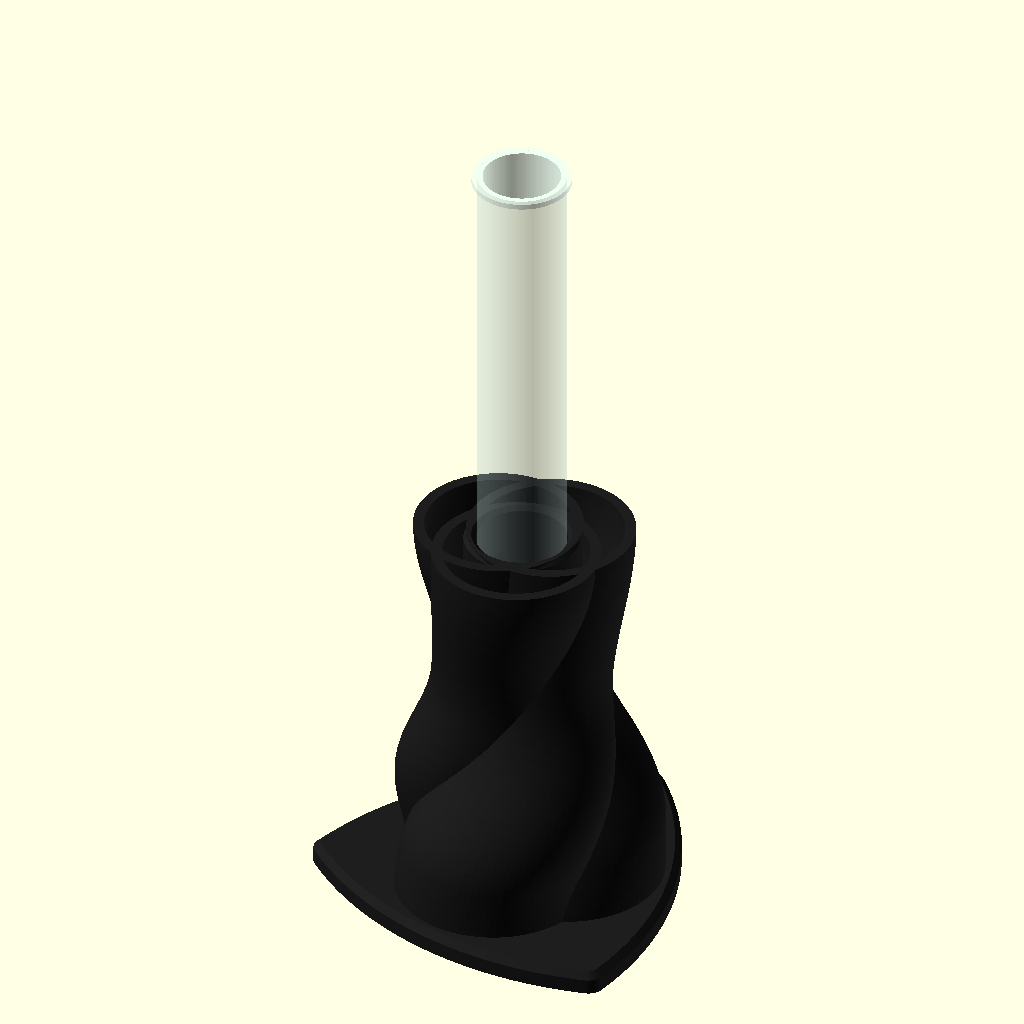
Cell 1: rendered with the file's own defaults.
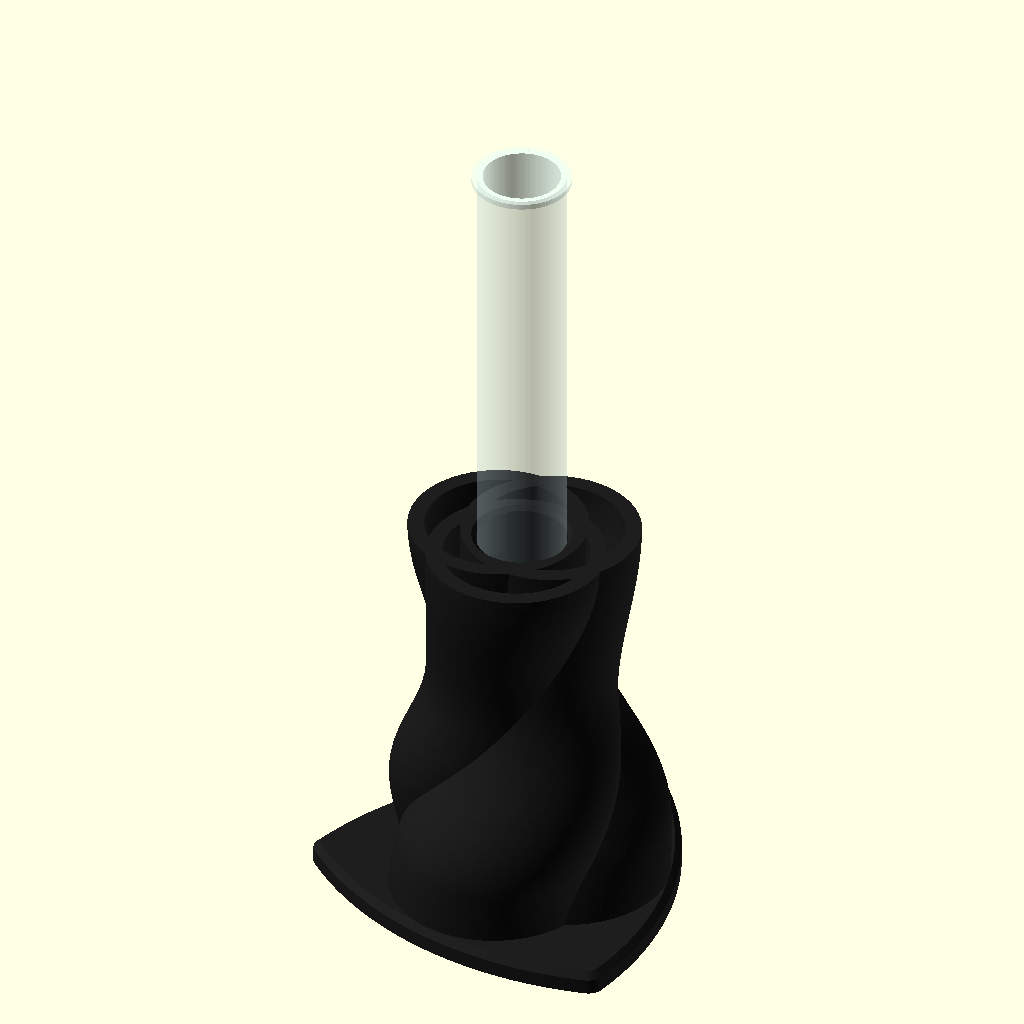
Cell 2: the same model with orbit_w = 3.
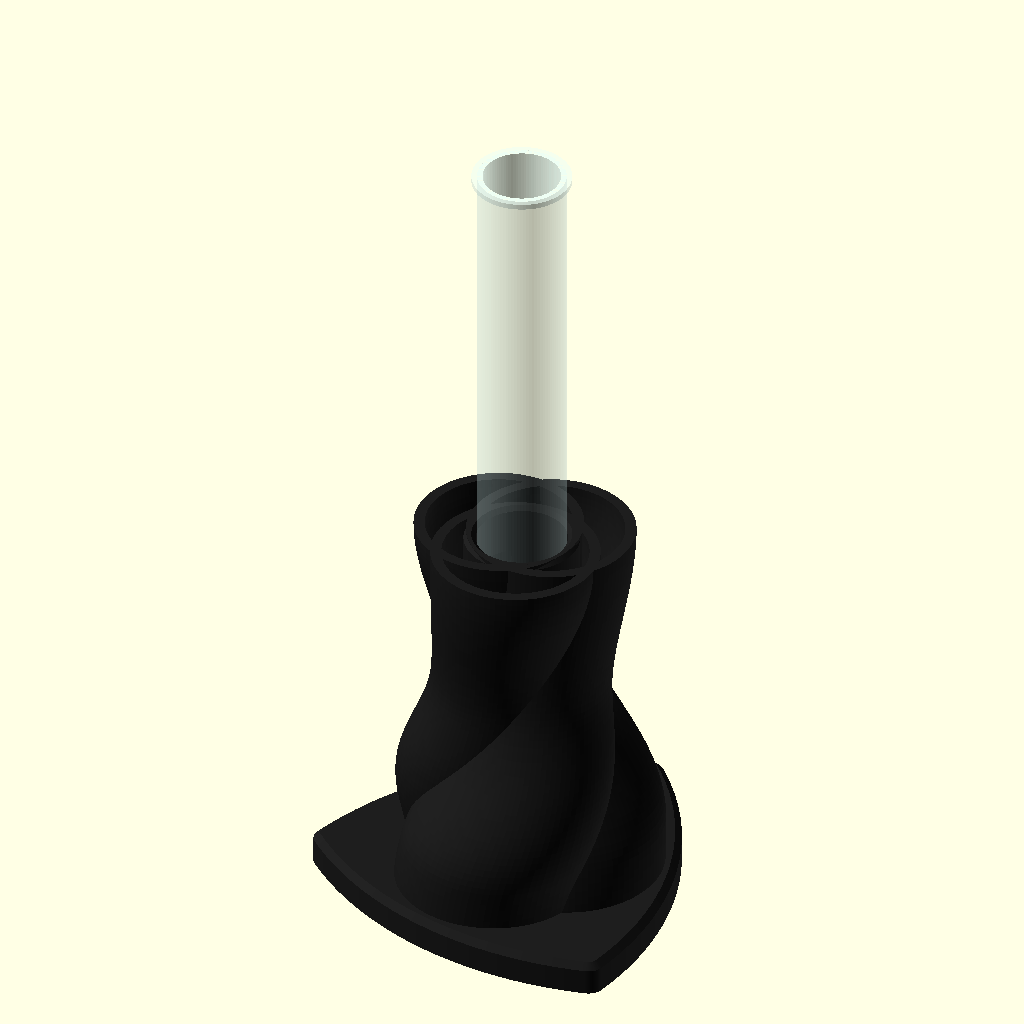
Cell 3: the same model with base_h = 6.
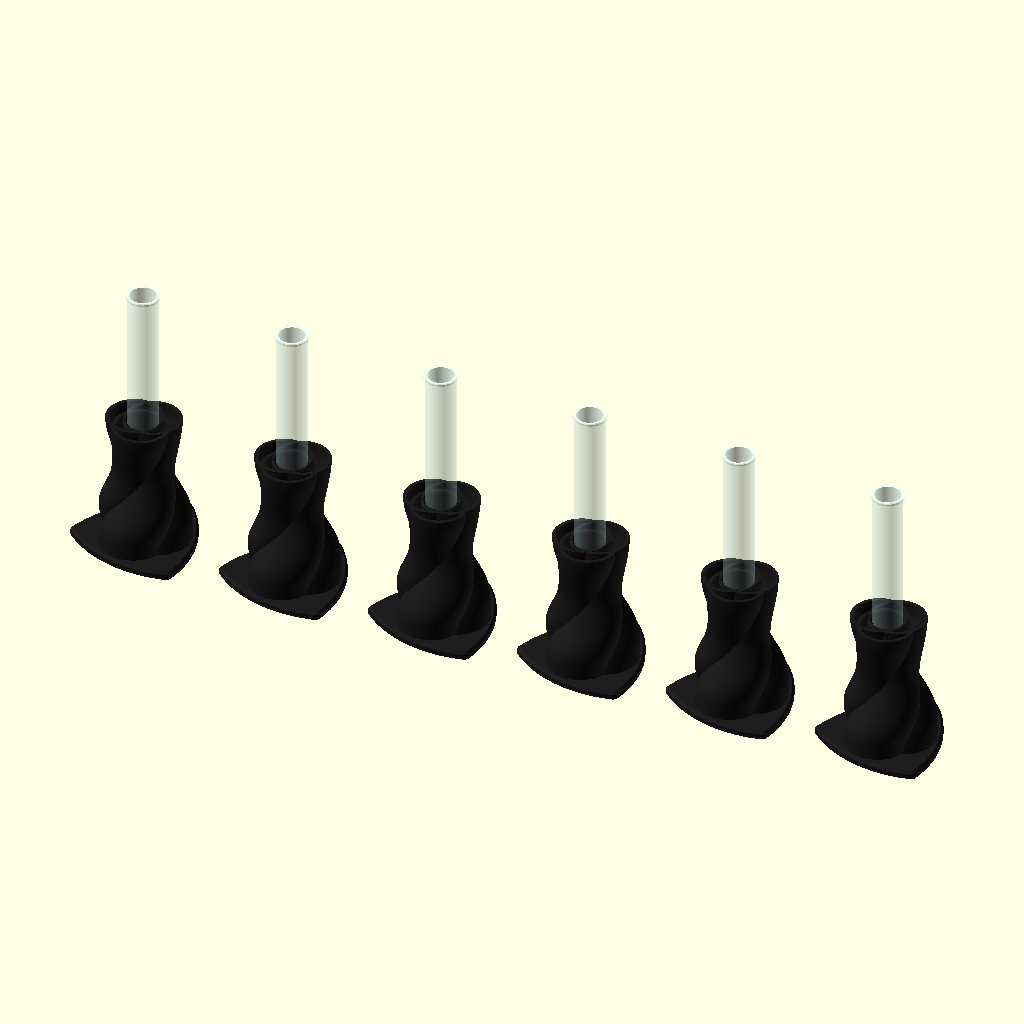
Cell 4: plate_cols = 6 (everything else at default).
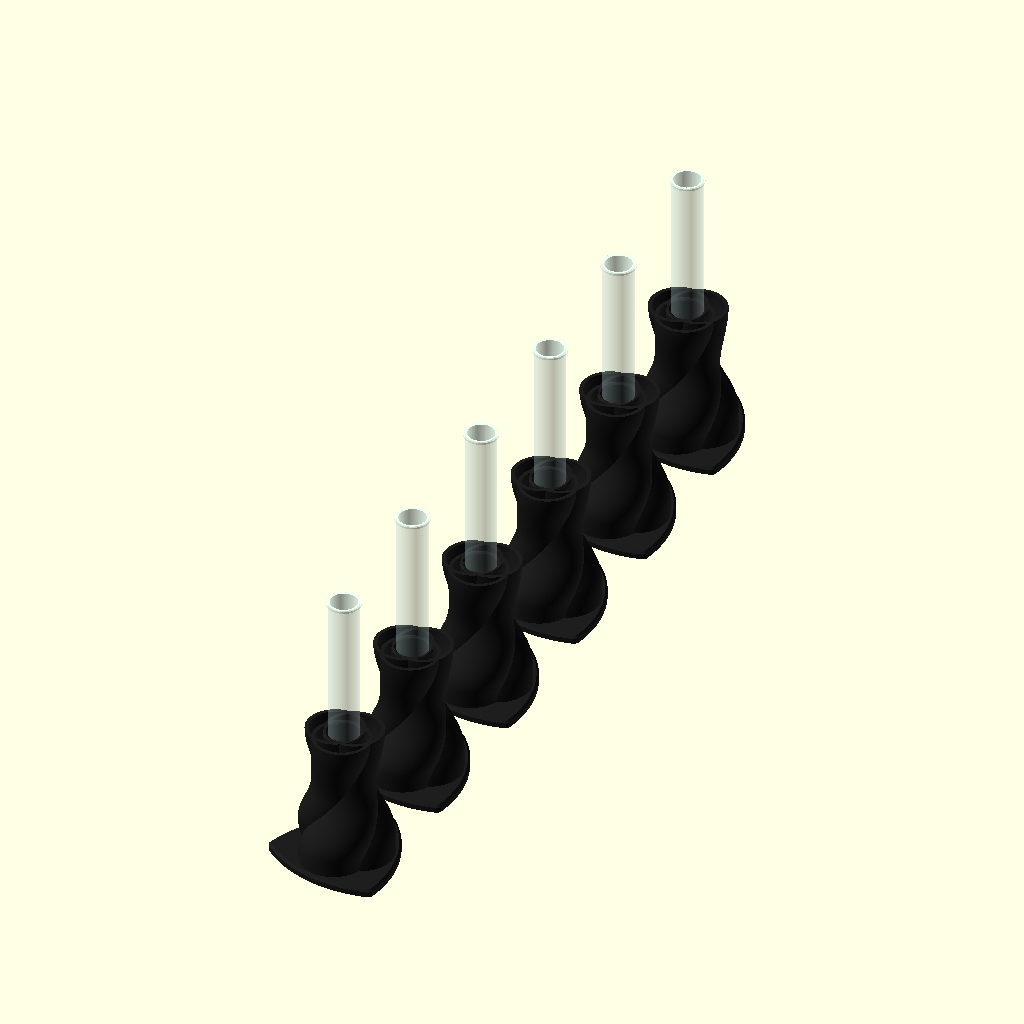
Cell 5: the same model with plate_rows = 6.
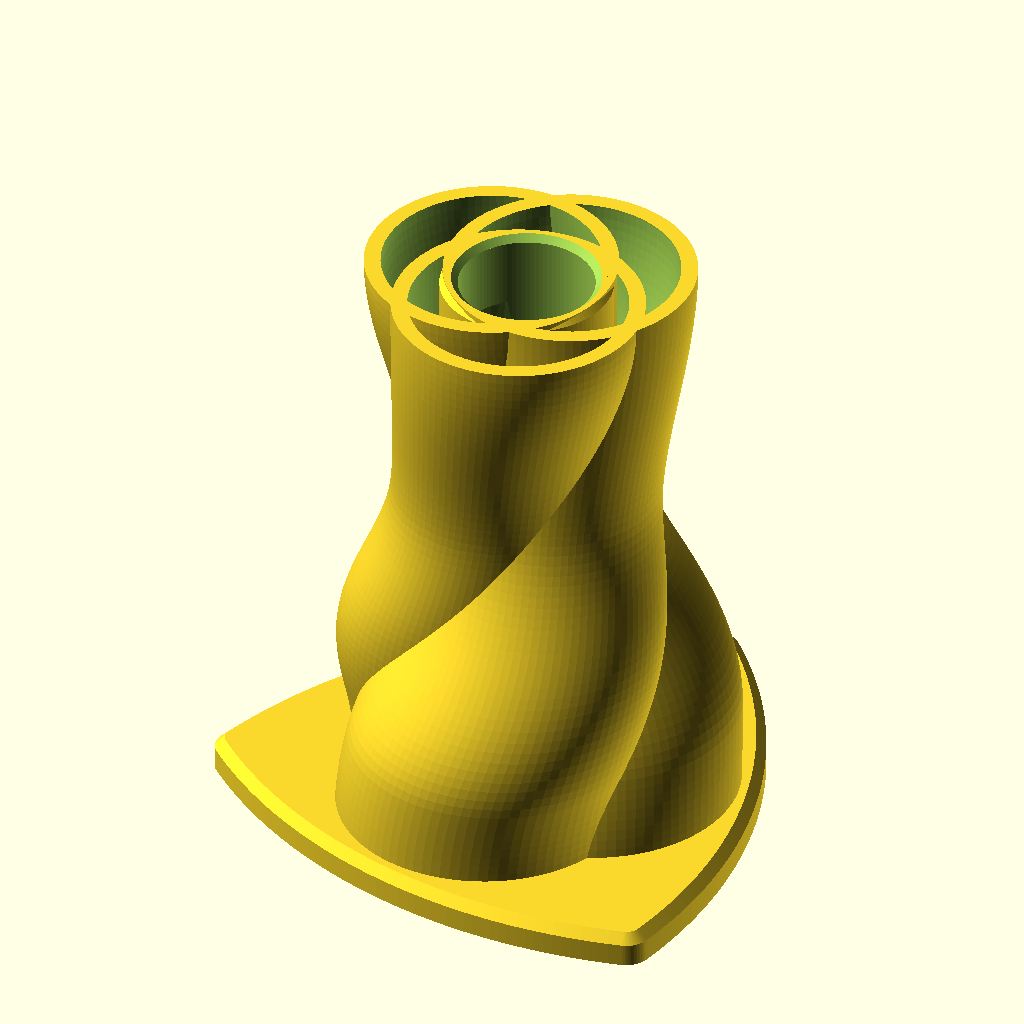
Cell 6: the same model with part = "holder".
All cells are drawn from the same view direction (rotation 55°, 0°, 25°, orthographic, colour scheme Cornfield), but the view is re-fitted for each cell, so position and scale can differ between cells as well as the parameter.
OpenSCAD source file art/Vase/TAU Engineering Tube Vase/TAU_Engineering_Tube_Vase.scad:
// TAU ENGINEERING TUBE VASE - a compact holder for a 16 x 150 mm science test tube,
// used as a single-stem bud vase. Dedicated to the Tel Aviv University Faculty of
// Engineering, and built from the three marks of the TAU logo:
//   - the base is the thick rounded triangle of the middle mark (a Reuleaux triangle),
//   - the body is the right-hand mark: three overlapping circles, each one a thin
//     ring whose centre orbits the tube as it rises, so the three rings twist round
//     each other like the orbits of an atom and narrow into a neck,
//   - the left-hand mark, the round emblem (flame, crown and the letters AT), is inlaid
//     in white under the base: an exact trace of the logo (TAU_Emblem.scad, made by
//     TAU_Emblem_trace.py), mirrored so it reads right when the vase is turned over,
//   - the top is a round collar; its centre is the tube.
// Tight fit: the bore is the tube plus a small radial clearance. Each ring's inner arc
// reaches a little into the bore, so the bore cuts three long grip strips on them, and
// the tube is held at three lines all the way up, plus the collar at the top.
// The tube's round bottom sits in a matching spherical seat.
// Printable without supports: the rings are vertical walls that lean at most ~25 deg,
// the collar sits on a 45 deg cone, and the logo is part of the first layers on the bed
// (black holder, white logo: the colour changes only for those few layers).
// Step 1 is the test tube; every holder dimension is derived from it.
// All dimensions in mm. OpenSCAD trigonometry uses DEGREES.

/* [0 - Weight: wall and base thickness] */
// Presets: standard 2.0 / 4, medium 1.5 / 4, light 1.0 / 2.5
// Wall thickness of each ring (0.4 mm nozzle: 1.0 = 2 lines, 1.5 = 3-4, 2.0 = 5)
orbit_w = 2.0;          // [1.0:0.1:3.0]
// Thickness of the base (at least logo_depth + 1)
base_h = 4;             // [2.5:0.5:6]

/* [Output] */
part = "assembly"; // [assembly, holder, logo, tube, none]
// Coarse sampling, for finding the shape
sketch = false;
show_tube = true;
// Preview colours only; the 3MF is always black with a white logo
preview_colors = "black"; // [black, blue]
// Batch plate: copies in a grid, all the same way round (1 x 1 = a single vase).
// Bambu H2C (330 x 320 bed): 4 x 4 at 84 x 80 mm fills the plate evenly (5 across does not fit)
// Bambu X2D (256 x 256 bed): 3 x 3 at 90 x 90 mm (4 across does not fit)
plate_cols = 1;         // [1:6]
plate_rows = 1;         // [1:6]
plate_pitch = [84, 80]; // centre-to-centre spacing, x and y

/* [1 - Test tube] */
tube_d = 16;            // outer diameter of the tube
tube_h = 150;           // overall length of the tube, round bottom included
tube_wall = 1;          // preview only
tube_lip = 1;           // flared rim at the top (preview only)

/* [2 - Fit] */
clearance = 0.2;        // radial gap round the tube (bore radius = tube_d / 2 + clearance)
floor_h = 2.5;          // material under the tip of the tube
holder_h = 75;          // overall height of the holder (<= 100)
lead_in = 0.8;          // entry chamfer at the top of the bore

/* [3 - Orbits (the three rings)] */
orbits = 3;             // number of rings (the logo has 3)
orbit_grip = 0.5;       // how far each ring's inner arc reaches into the bore (cut flat there; at most 0.3 x orbit_w)
orbit_e_bot = 8;        // ring centre off the axis at the bed (sets the width of the belly)
orbit_e_waist = 3.5;    // ... at the waist
orbit_e_top = 5.5;      // ... at the top; 5.5 gives the logo's proportions (offset / radius ~ 0.38)
belly = 0.18;           // top of the belly, as a fraction of the holder
waist = 0.62;           // height of the waist, as a fraction of the holder
twist = 150;            // how far the rings turn round the tube from bottom to top

/* [4 - Base (Reuleaux triangle)] */
base_w = 66;            // width of the Reuleaux triangle (constant in every direction)
base_round = 3;         // rounding of its three corners
base_chamfer = 1.2;     // top edge chamfer

/* [5 - Collar] */
collar_h = 7;           // height of the straight part of the collar
collar_t = 2.2;         // wall thickness outside the bore

/* [6 - Logo under the base (the left-hand mark)] */
// false = plain black underside, no logo inlay (single colour)
with_logo = true;
logo_r = 24;           // radius of the logo circle (the base's inscribed radius is ~0.42 base_w)
logo_depth = 1;         // inlay thickness (5 layers at 0.2 mm, so the white stays white)
// A white outline round the circle; the logo's disc is black like the holder, so
// without it only the emblem shows
logo_outline = 0.8;     // width, 0 = none

/* [Hidden] */
include <TAU_Emblem.scad>                               // tau_emblem(), in units of the disc radius
bore_r = tube_d / 2 + clearance;
seat_z = floor_h + bore_r;                              // centre of the round seat
// Thin walls grip less, so the bore leaves at least 70 % of the wall at the grip strips
grip = min(orbit_grip, 0.3 * orbit_w);
c0 = bore_r + orbit_w / 2 - grip;                       // ring centreline at its inner arc
assert(base_h >= logo_depth + 1, "base_h must be at least logo_depth + 1");
assert(orbit_w >= 0.8, "orbit_w below two 0.4 mm lines");
hub_r = bore_r + 2;                                     // solid hub round the seat
corner_r = base_w / sqrt(3);                            // Reuleaux vertex distance
front = -45;                                            // faces the iso camera (sec. 9 of the guide)
t_base = base_h / holder_h;
// The rings' centres point between the base corners at the base top, so the
// base shows three clean corners.
orbit_phase = front + 180 / orbits - twist * ease(t_base) + 0.7;
steps = sketch ? 24 : 60;                               // rings along the height
ring_fn = sketch ? 36 : 96;                             // points round each ring
$fn = sketch ? 36 : 96;

function lerp(a, b, t) = a + (b - a) * t;
function smooth(t) = t * t * (3 - 2 * t);
// Twist eased at both ends so the rings stand straight on the base and under the collar
function ease(t) = smooth(t);
// Ring centre off the axis: belly low down, smooth waist, flared mouth
function orbit_e(t) = t <= belly ? orbit_e_bot
                    : t <= waist ? lerp(orbit_e_bot, orbit_e_waist, smooth((t - belly) / (waist - belly)))
                    : lerp(orbit_e_waist, orbit_e_top, smooth((t - waist) / (1 - waist)));
function orbit_theta(k, t) = orbit_phase + 360 * k / orbits + twist * ease(t);
function orbit_center(k, t) = let(e = orbit_e(t), a = orbit_theta(k, t)) [e * cos(a), e * sin(a)];
function orbit_R(t) = c0 + orbit_e(t);                  // inner arc stays at c0 all the way up
function outer_r(z) = let(t = min(1, max(0, z / holder_h))) orbit_R(t) + orbit_e(t) + orbit_w / 2;


// Closed solid through rings of points; each ring counter-clockwise seen from above.
module loft(rings) {
    n = len(rings); S = len(rings[0]);
    pts  = [for (ring = rings) each ring];
    side = [for (i = [0:n - 2]) for (j = [0:S - 1])
            let(j2 = (j + 1) % S, a = i * S + j, b = (i + 1) * S + j, c = (i + 1) * S + j2, d = i * S + j2)
            each [[a, b, c], [a, c, d]]];
    caps = [[for (j = [0:S - 1]) j], [for (j = [S - 1:-1:0]) (n - 1) * S + j]];
    polyhedron(points = pts, faces = concat(side, caps), convexity = 10);
}

// A disc of radius R(t) + dr whose centre follows orbit k, from z0 to z1
module orbit_disc(k, dr, z0, z1) {
    loft([for (i = [0:steps]) let(z = lerp(z0, z1, i / steps),
                                  t = min(1, max(0, z / holder_h)),
                                  c = orbit_center(k, t), r = orbit_R(t) + dr)
          [for (j = [0:ring_fn - 1]) let(a = 360 * j / ring_fn)
               [c[0] + r * cos(a), c[1] + r * sin(a), z]]]);
}

// ---------------------------------------------------------------- Step 1: the tube
module tube() {
    r = tube_d / 2;
    color("LightCyan", 0.35) translate([0, 0, floor_h + clearance]) difference() {
        union() {
            translate([0, 0, r]) sphere(r);
            translate([0, 0, r]) cylinder(r = r, h = tube_h - r);
            translate([0, 0, tube_h - tube_lip]) cylinder(r = r + tube_lip, h = tube_lip);
        }
        translate([0, 0, r]) sphere(r - tube_wall);
        translate([0, 0, r]) cylinder(r = r - tube_wall, h = tube_h);
    }
}

// ---------------------------------------------------------------- Step 2: the holder
module reuleaux() {
    offset(r = base_round) offset(delta = -base_round)
        intersection_for (k = [0:2]) let(a = front + 120 * k)
            translate(corner_r * [cos(a), sin(a)]) circle(r = base_w, $fn = 360);
}

module base() {
    hull() {
        linear_extrude(base_h - base_chamfer) reuleaux();
        translate([0, 0, base_h - 0.01]) linear_extrude(0.01) offset(delta = -base_chamfer) reuleaux();
    }
}

// The right-hand mark: three rings, lofted as band = outer disc - inner disc
module orbits() {
    for (k = [0:orbits - 1]) difference() {
        orbit_disc(k,  orbit_w / 2, 0, holder_h);
        orbit_disc(k, -orbit_w / 2, -1, holder_h + 1);
    }
}

// Solid hub round the round seat, with a 45 deg top
module hub() {
    rotate_extrude() polygon([[0, 0], [hub_r, 0], [hub_r, seat_z], [bore_r - 0.5, seat_z + hub_r - bore_r + 0.5],
                              [0, seat_z + hub_r - bore_r + 0.5]]);
}

// Collar at the top, on a 45 deg cone; inner lip at bore_r - 0.5 is cut away by the bore
module collar() {
    ro = bore_r + collar_t;
    zb = holder_h - collar_h - collar_t;
    rotate_extrude() polygon([[bore_r - 0.5, zb], [bore_r, zb], [ro, zb + collar_t],
                              [ro, holder_h - 0.8], [ro - 0.8, holder_h], [bore_r - 0.5, holder_h]]);
}

module bore() {
    translate([0, 0, seat_z]) sphere(bore_r);
    translate([0, 0, seat_z]) cylinder(r = bore_r, h = holder_h);
    translate([0, 0, holder_h - lead_in]) cylinder(r1 = bore_r, r2 = bore_r + lead_in + 0.01, h = lead_in + 0.01);
}

// The left-hand mark under the base: the traced emblem plus an optional outline ring,
// mirrored in x because it is seen from below. Flush with the bed, logo_depth thick.
module logo() {
    linear_extrude(logo_depth) mirror([1, 0]) rotate(front + 180) {    // top of the emblem to the front corner
        scale(logo_r) tau_emblem();
        if (logo_outline > 0) difference() {
            circle(r = logo_r, $fn = 180);
            circle(r = logo_r - logo_outline, $fn = 180);
        }
    }
}

module holder() {
    difference() {
        union() {
            base();
            hub();
            orbits();
            collar();
        }
        bore();
        if (with_logo) logo();
    }
}

// ---------------------------------------------------------------- summary
lean = max([for (i = [0:steps - 1]) let(t0 = i / steps, t1 = (i + 1) / steps,
            d = norm(orbit_center(0, t1) - orbit_center(0, t0)) + abs(orbit_R(t1) - orbit_R(t0)))
            atan(d / (holder_h / steps))]);
echo(str("TAU tube vase: tube ", tube_d, " x ", tube_h, " mm, bore d ", 2 * bore_r,
         " mm, tip at z ", floor_h + clearance, ", tube inserted ", holder_h - floor_h - clearance,
         " mm (", round(100 * (holder_h - floor_h) / tube_h), "% of its length), holder ", holder_h,
         " mm tall, base ", base_w, " mm, belly d ", 2 * (c0 + 2 * orbit_e_bot + orbit_w / 2),
         " mm, waist d ", 2 * (c0 + 2 * orbit_e_waist + orbit_w / 2),
         " mm, mouth d ", 2 * (c0 + 2 * orbit_e_top + orbit_w / 2), " mm, ring wall lean max ",
         round(lean * 10) / 10, " deg, logo d ", 2 * logo_r, " under the base, ring walls ", orbit_w,
         " mm (grip ", grip, "), base ", base_h, " mm"));

// ---------------------------------------------------------------- output
// Copies of the children on the batch grid, centred on the origin
module plate() {
    for (i = [0:plate_cols - 1], j = [0:plate_rows - 1])
        translate([(i - (plate_cols - 1) / 2) * plate_pitch[0], (j - (plate_rows - 1) / 2) * plate_pitch[1], 0])
            children();
}

if (part == "assembly") plate() {
    // Bambu PLA Basic Black (lifted, so the preview shades), or Bambu PLA Basic Blue
    color(preview_colors == "blue" ? "#0A2989" : "#1E1E1E") holder();
    if (with_logo) color("#FFFFFF") logo();            // Bambu PLA Basic Jade White
    if (show_tube) tube();
}
if (part == "holder") plate() holder();
if (part == "logo" && with_logo) plate() logo();
if (part == "tube") tube();
Parameter table extracted from the source (name, type, default, range or options):
orbit_w: number, default 2, range 1 to 3, step 0.1
base_h: number, default 4, range 2.5 to 6, step 0.5
part: string, default "assembly", options "assembly", "holder", "logo", "tube", "none"
sketch: bool, default false
show_tube: bool, default true
preview_colors: string, default "black", options "black", "blue"
plate_cols: number, default 1, range 1 to 6
plate_rows: number, default 1, range 1 to 6
plate_pitch: vector, default [84, 80]
tube_d: number, default 16
tube_h: number, default 150
tube_wall: number, default 1
tube_lip: number, default 1
clearance: number, default 0.2
floor_h: number, default 2.5
holder_h: number, default 75
lead_in: number, default 0.8
orbits: number, default 3
orbit_grip: number, default 0.5
orbit_e_bot: number, default 8
orbit_e_waist: number, default 3.5
orbit_e_top: number, default 5.5
belly: number, default 0.18
waist: number, default 0.62
twist: number, default 150
base_w: number, default 66
base_round: number, default 3
base_chamfer: number, default 1.2
collar_h: number, default 7
collar_t: number, default 2.2
with_logo: bool, default true
logo_r: number, default 24
logo_depth: number, default 1
logo_outline: number, default 0.8
